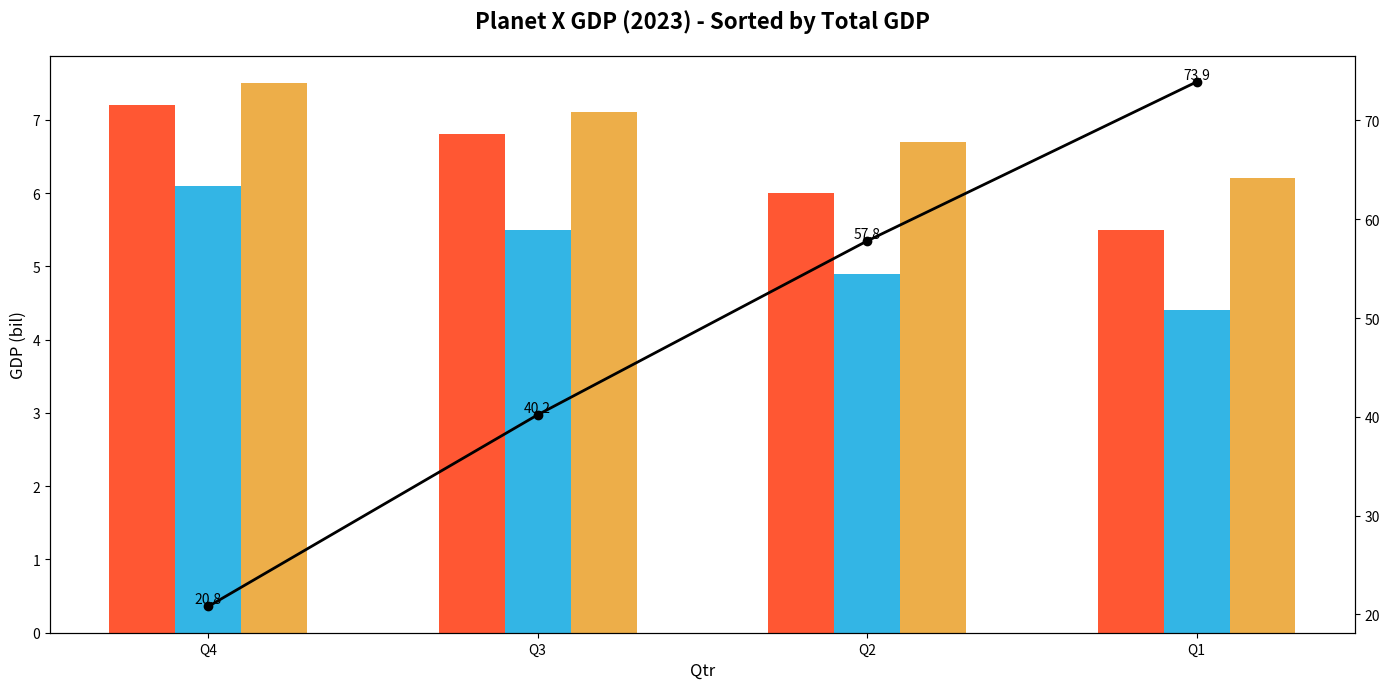

Write the Python code that produced this figure.
import matplotlib.pyplot as plt
import numpy as np

quarters = ['Q1', 'Q2', 'Q3', 'Q4']
agri_gdp = [5.5, 6.0, 6.8, 7.2]
manu_gdp = [4.4, 4.9, 5.5, 6.1]
serv_gdp = [6.2, 6.7, 7.1, 7.5]

# Calculate total GDP for each quarter
total_gdp = [sum(x) for x in zip(agri_gdp, manu_gdp, serv_gdp)]

# Sort the data in descending order by total GDP
sorted_indices = np.argsort(total_gdp)[::-1]
sorted_quarters = [quarters[i] for i in sorted_indices]
sorted_agri_gdp = [agri_gdp[i] for i in sorted_indices]
sorted_manu_gdp = [manu_gdp[i] for i in sorted_indices]
sorted_serv_gdp = [serv_gdp[i] for i in sorted_indices]
sorted_total_gdp = [total_gdp[i] for i in sorted_indices]

fig, ax1 = plt.subplots(figsize=(14, 7))

width = 0.2
x_indices = np.arange(len(quarters))

ax1.bar(x_indices - width, sorted_agri_gdp, width=width, color='#FF5733')
ax1.bar(x_indices, sorted_manu_gdp, width=width, color='#33B5E5')
ax1.bar(x_indices + width, sorted_serv_gdp, width=width, color='#EDAE49')

ax1.set_title('Planet X GDP (2023) - Sorted by Total GDP', fontsize=16, fontweight='bold', pad=20)
ax1.set_xlabel('Qtr', fontsize=12)
ax1.set_ylabel('GDP (bil)', fontsize=12)
ax1.set_xticks(x_indices)
ax1.set_xticklabels(sorted_quarters)

ax2 = ax1.twinx()
ax2.plot(x_indices, np.cumsum(sorted_total_gdp), color='black', marker='o', linestyle='-', linewidth=2)

for i, val in enumerate(np.cumsum(sorted_total_gdp)):
    ax2.text(i, val, f'{val:.1f}', color='black', fontsize=10, ha='center', va='bottom')

plt.tight_layout()
plt.show()